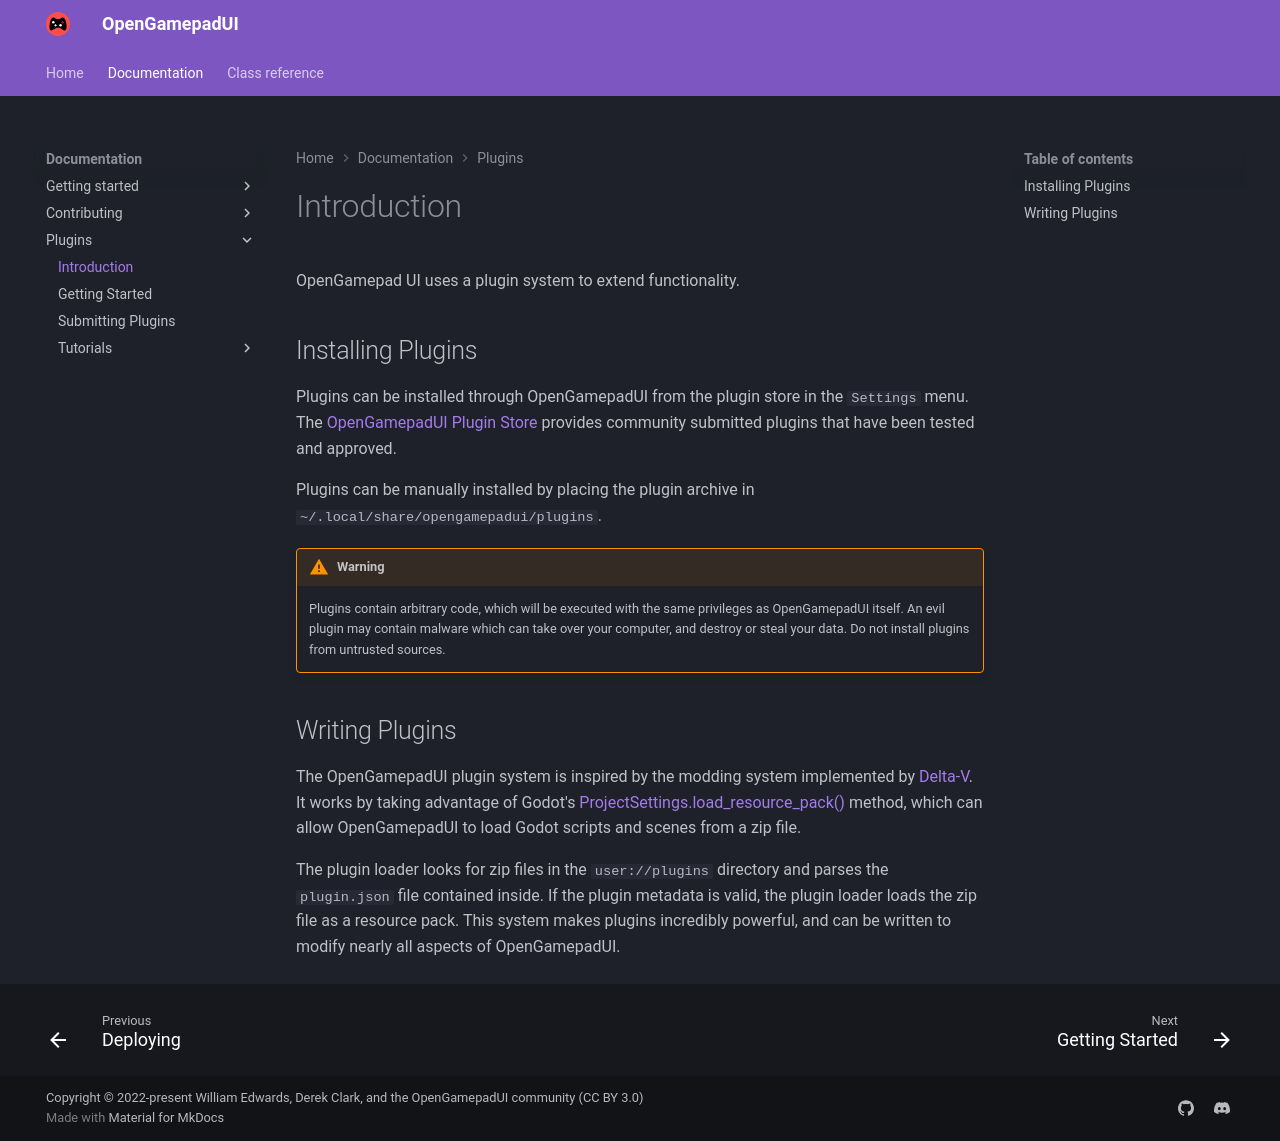

repository: ShadowBlip/OpenGamepadUI · page: documentation/plugins/introduction/index.html · generator: mkdocs

# Introduction

OpenGamepad UI uses a plugin system to extend functionality.

## Installing Plugins

Plugins can be installed through OpenGamepadUI from the plugin store in
the `Settings` menu. The [OpenGamepadUI Plugin
Store](https://github.com/ShadowBlip/OpenGamepadUI-plugins) provides
community submitted plugins that have been tested and approved.

Plugins can be manually installed by placing the plugin archive in
`~/.local/share/opengamepadui/plugins`.

!!! warning

    Plugins contain arbitrary code, which will be executed with the same
    privileges as OpenGamepadUI itself. An evil plugin may contain malware
    which can take over your computer, and destroy or steal your data. Do
    not install plugins from untrusted sources.

## Writing Plugins

The OpenGamepadUI plugin system is inspired by the modding system
implemented by
[Delta-V](https://gitlab.com/Delta-V-Modding/Mods/-/blob/main/game/ModLoader.gd).
It works by taking advantage of Godot's
[ProjectSettings.load_resource_pack()](https://docs.godotengine.org/en/latest/classes/class_projectsettings.html#class-projectsettings-method-load-resource-pack)
method, which can allow OpenGamepadUI to load Godot scripts and scenes
from a zip file.

The plugin loader looks for zip files in the `user://plugins` directory
and parses the `plugin.json` file contained inside. If the plugin
metadata is valid, the plugin loader loads the zip file as a resource
pack. This system makes plugins incredibly powerful, and can be written
to modify nearly all aspects of OpenGamepadUI.
